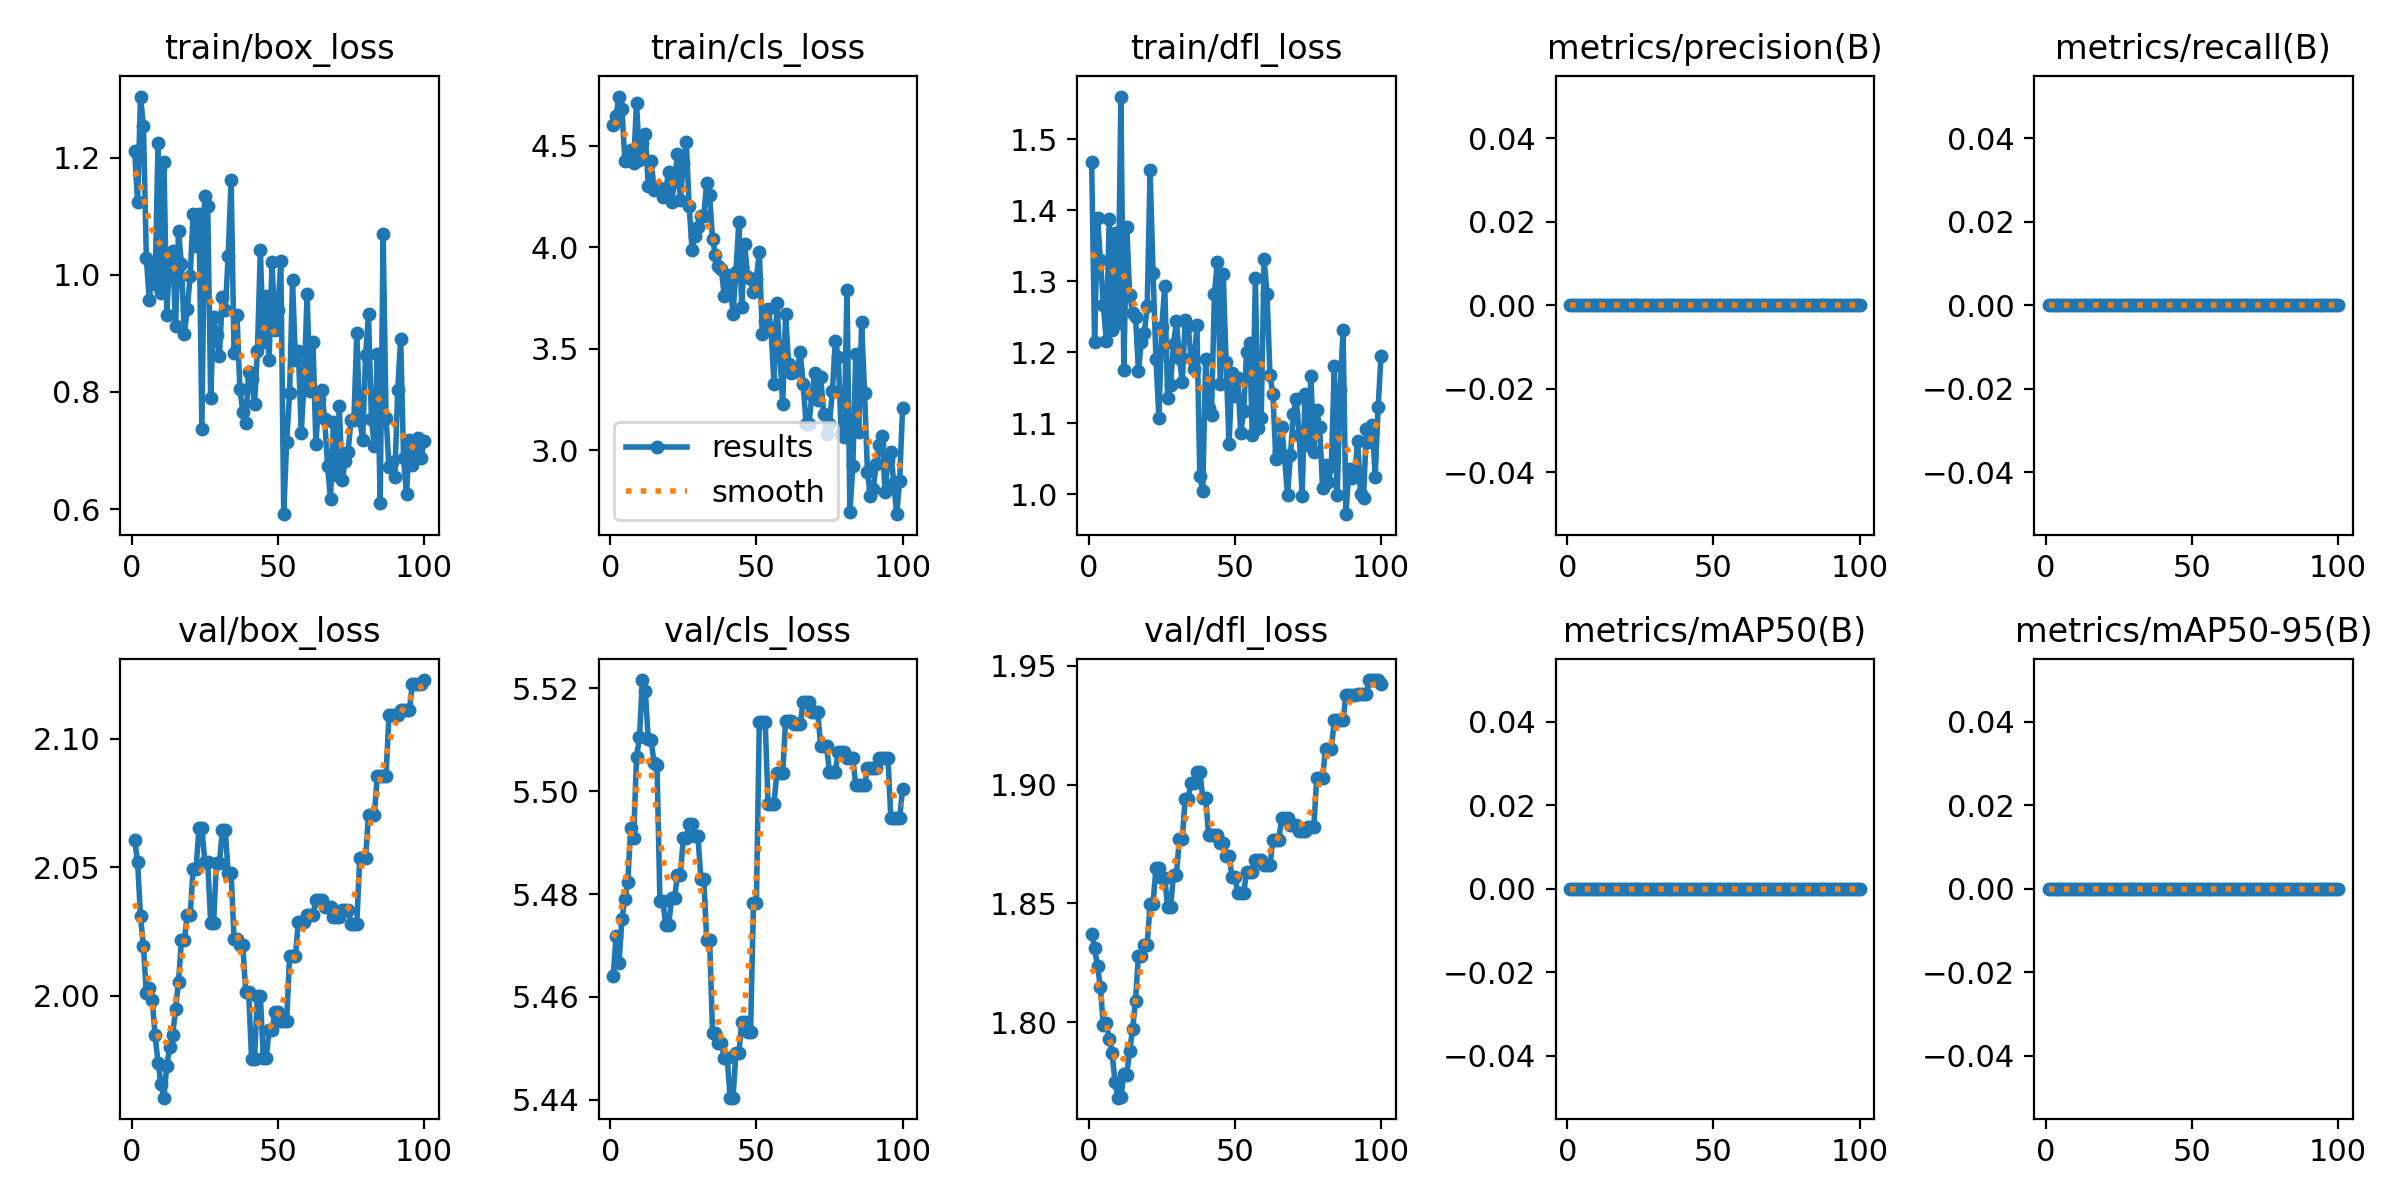

Source data for this figure (header and first rows):
epoch, train/box_loss, train/cls_loss, train/dfl_loss, metrics/precision(B), metrics/recall(B), metrics/mAP50(B), metrics/mAP50-95(B), val/box_loss, val/cls_loss, val/dfl_loss, lr/pg0, lr/pg1, lr/pg2
1, 1.212, 4.6, 1.469, 0, 0, 0, 0, 2.061, 5.464, 1.837, 0, 0, 0
2, 1.124, 4.646, 1.214, 0, 0, 0, 0, 2.052, 5.472, 1.831, 1.1782e-06, 1.1782e-06, 1.1782e-06
3, 1.304, 4.741, 1.389, 0, 0, 0, 0, 2.031, 5.467, 1.823, 2.3329e-06, 2.3329e-06, 2.3329e-06
4, 1.254, 4.679, 1.331, 0, 0, 0, 0, 2.019, 5.475, 1.815, 3.464e-06, 3.464e-06, 3.464e-06
5, 1.028, 4.426, 1.267, 0, 0, 0, 0, 2.001, 5.479, 1.799, 4.5715e-06, 4.5715e-06, 4.5715e-06
6, 0.957, 4.428, 1.216, 0, 0, 0, 0, 2.003, 5.482, 1.8, 5.6555e-06, 5.6555e-06, 5.6555e-06
7, 1.011, 4.479, 1.388, 0, 0, 0, 0, 1.998, 5.493, 1.793, 6.7159e-06, 6.7159e-06, 6.7159e-06
8, 0.9845, 4.413, 1.231, 0, 0, 0, 0, 1.984, 5.491, 1.787, 7.7527e-06, 7.7527e-06, 7.7527e-06
9, 1.226, 4.71, 1.369, 0, 0, 0, 0, 1.974, 5.507, 1.775, 8.766e-06, 8.766e-06, 8.766e-06
10, 0.9692, 4.431, 1.241, 0, 0, 0, 0, 1.966, 5.511, 1.768, 9.7557e-06, 9.7557e-06, 9.7557e-06
11, 1.192, 4.513, 1.56, 0, 0, 0, 0, 1.96, 5.522, 1.768, 1.0722e-05, 1.0722e-05, 1.0722e-05
12, 0.9317, 4.556, 1.176, 0, 0, 0, 0, 1.973, 5.519, 1.778, 1.1664e-05, 1.1664e-05, 1.1664e-05
13, 1.038, 4.303, 1.377, 0, 0, 0, 0, 1.98, 5.51, 1.778, 1.2584e-05, 1.2584e-05, 1.2584e-05
14, 1.041, 4.425, 1.281, 0, 0, 0, 0, 1.985, 5.51, 1.788, 1.3479e-05, 1.3479e-05, 1.3479e-05
15, 0.9118, 4.282, 1.256, 0, 0, 0, 0, 1.995, 5.505, 1.797, 1.4351e-05, 1.4351e-05, 1.4351e-05
16, 1.075, 4.285, 1.25, 0, 0, 0, 0, 2.005, 5.505, 1.809, 1.5199e-05, 1.5199e-05, 1.5199e-05
17, 1.018, 4.291, 1.174, 0, 0, 0, 0, 2.022, 5.479, 1.828, 1.6024e-05, 1.6024e-05, 1.6024e-05
18, 0.8992, 4.249, 1.214, 0, 0, 0, 0, 2.022, 5.479, 1.828, 1.6825e-05, 1.6825e-05, 1.6825e-05
19, 0.9418, 4.285, 1.227, 0, 0, 0, 0, 2.031, 5.474, 1.833, 1.7603e-05, 1.7603e-05, 1.7603e-05
20, 0.9986, 4.369, 1.265, 0, 0, 0, 0, 2.031, 5.474, 1.833, 1.8357e-05, 1.8357e-05, 1.8357e-05
21, 1.104, 4.222, 1.456, 0, 0, 0, 0, 2.049, 5.479, 1.85, 1.9088e-05, 1.9088e-05, 1.9088e-05
22, 1.049, 4.322, 1.312, 0, 0, 0, 0, 2.049, 5.479, 1.85, 1.9795e-05, 1.9795e-05, 1.9795e-05
23, 1.104, 4.458, 1.191, 0, 0, 0, 0, 2.065, 5.484, 1.865, 2.0478e-05, 2.0478e-05, 2.0478e-05
24, 0.7369, 4.232, 1.108, 0, 0, 0, 0, 2.065, 5.484, 1.865, 2.1138e-05, 2.1138e-05, 2.1138e-05
25, 1.135, 4.416, 1.236, 0, 0, 0, 0, 2.052, 5.491, 1.861, 2.1774e-05, 2.1774e-05, 2.1774e-05
26, 1.117, 4.517, 1.294, 0, 0, 0, 0, 2.052, 5.491, 1.861, 2.2387e-05, 2.2387e-05, 2.2387e-05
27, 0.7894, 4.201, 1.136, 0, 0, 0, 0, 2.028, 5.494, 1.848, 2.2976e-05, 2.2976e-05, 2.2976e-05
28, 0.9281, 3.988, 1.155, 0, 0, 0, 0, 2.028, 5.494, 1.848, 2.3542e-05, 2.3542e-05, 2.3542e-05
29, 0.8972, 4.054, 1.212, 0, 0, 0, 0, 2.052, 5.491, 1.862, 2.4084e-05, 2.4084e-05, 2.4084e-05
30, 0.8616, 4.1, 1.245, 0, 0, 0, 0, 2.052, 5.491, 1.862, 2.4602e-05, 2.4602e-05, 2.4602e-05
31, 0.9617, 4.155, 1.192, 0, 0, 0, 0, 2.064, 5.483, 1.877, 2.5097e-05, 2.5097e-05, 2.5097e-05
32, 0.9395, 4.155, 1.159, 0, 0, 0, 0, 2.064, 5.483, 1.877, 2.5568e-05, 2.5568e-05, 2.5568e-05
33, 1.033, 4.315, 1.246, 0, 0, 0, 0, 2.048, 5.471, 1.894, 2.6016e-05, 2.6016e-05, 2.6016e-05
34, 1.163, 4.255, 1.237, 0, 0, 0, 0, 2.048, 5.471, 1.894, 2.644e-05, 2.644e-05, 2.644e-05
35, 0.8663, 4.038, 1.192, 0, 0, 0, 0, 2.022, 5.453, 1.901, 2.6841e-05, 2.6841e-05, 2.6841e-05
36, 0.9312, 3.963, 1.177, 0, 0, 0, 0, 2.022, 5.453, 1.901, 2.7218e-05, 2.7218e-05, 2.7218e-05
37, 0.8052, 3.907, 1.238, 0, 0, 0, 0, 2.02, 5.451, 1.905, 2.7572e-05, 2.7572e-05, 2.7572e-05
38, 0.7664, 3.893, 1.026, 0, 0, 0, 0, 2.02, 5.451, 1.905, 2.7902e-05, 2.7902e-05, 2.7902e-05
39, 0.7467, 3.758, 1.004, 0, 0, 0, 0, 2.001, 5.448, 1.895, 2.8208e-05, 2.8208e-05, 2.8208e-05
40, 0.8343, 3.86, 1.191, 0, 0, 0, 0, 2.001, 5.448, 1.895, 2.8491e-05, 2.8491e-05, 2.8491e-05
41, 0.8216, 3.829, 1.122, 0, 0, 0, 0, 1.975, 5.44, 1.879, 2.875e-05, 2.875e-05, 2.875e-05
42, 0.7794, 3.672, 1.112, 0, 0, 0, 0, 1.975, 5.44, 1.879, 2.8986e-05, 2.8986e-05, 2.8986e-05
43, 0.8707, 3.878, 1.283, 0, 0, 0, 0, 2, 5.449, 1.879, 2.9198e-05, 2.9198e-05, 2.9198e-05
44, 1.043, 4.122, 1.327, 0, 0, 0, 0, 2, 5.449, 1.879, 2.9387e-05, 2.9387e-05, 2.9387e-05
45, 0.8849, 3.703, 1.155, 0, 0, 0, 0, 1.976, 5.455, 1.876, 2.9552e-05, 2.9552e-05, 2.9552e-05
46, 0.9637, 4.016, 1.311, 0, 0, 0, 0, 1.976, 5.455, 1.876, 2.9693e-05, 2.9693e-05, 2.9693e-05
47, 0.8554, 3.852, 1.186, 0, 0, 0, 0, 1.987, 5.453, 1.87, 2.9811e-05, 2.9811e-05, 2.9811e-05
48, 1.022, 3.843, 1.07, 0, 0, 0, 0, 1.987, 5.453, 1.87, 2.9906e-05, 2.9906e-05, 2.9906e-05
49, 0.9053, 3.781, 1.171, 0, 0, 0, 0, 1.994, 5.478, 1.861, 2.9977e-05, 2.9977e-05, 2.9977e-05
50, 0.9398, 3.843, 1.139, 0, 0, 0, 0, 1.994, 5.478, 1.861, 3.0024e-05, 3.0024e-05, 3.0024e-05
51, 1.023, 3.977, 1.163, 0, 0, 0, 0, 1.99, 5.513, 1.855, 3.0048e-05, 3.0048e-05, 3.0048e-05
52, 0.5915, 3.574, 1.086, 0, 0, 0, 0, 1.99, 5.513, 1.855, 3.0048e-05, 3.0048e-05, 3.0048e-05
53, 0.7152, 3.634, 1.117, 0, 0, 0, 0, 1.99, 5.513, 1.855, 3.0024e-05, 3.0024e-05, 3.0024e-05
54, 0.7978, 3.694, 1.2, 0, 0, 0, 0, 2.015, 5.497, 1.863, 2.9977e-05, 2.9977e-05, 2.9977e-05
55, 0.9909, 3.6, 1.213, 0, 0, 0, 0, 2.015, 5.497, 1.863, 2.9907e-05, 2.9907e-05, 2.9907e-05
56, 0.8552, 3.328, 1.083, 0, 0, 0, 0, 2.015, 5.497, 1.863, 2.9812e-05, 2.9812e-05, 2.9812e-05
57, 0.8706, 3.725, 1.305, 0, 0, 0, 0, 2.029, 5.503, 1.868, 2.9695e-05, 2.9695e-05, 2.9695e-05
58, 0.7307, 3.477, 1.093, 0, 0, 0, 0, 2.029, 5.503, 1.868, 2.9554e-05, 2.9554e-05, 2.9554e-05
59, 0.8223, 3.226, 1.107, 0, 0, 0, 0, 2.029, 5.503, 1.868, 2.9389e-05, 2.9389e-05, 2.9389e-05
60, 0.9664, 3.669, 1.331, 0, 0, 0, 0, 2.031, 5.514, 1.866, 2.92e-05, 2.92e-05, 2.92e-05
... 40 more rows
